Image classification data set "prep" (qwopiy/eye_project on GitHub). Class labels (4): center, down, left, right.

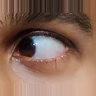
Label: right

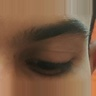
Label: down

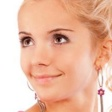
Label: right

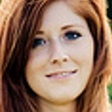
Label: center

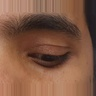
Label: down

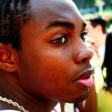
Label: left
